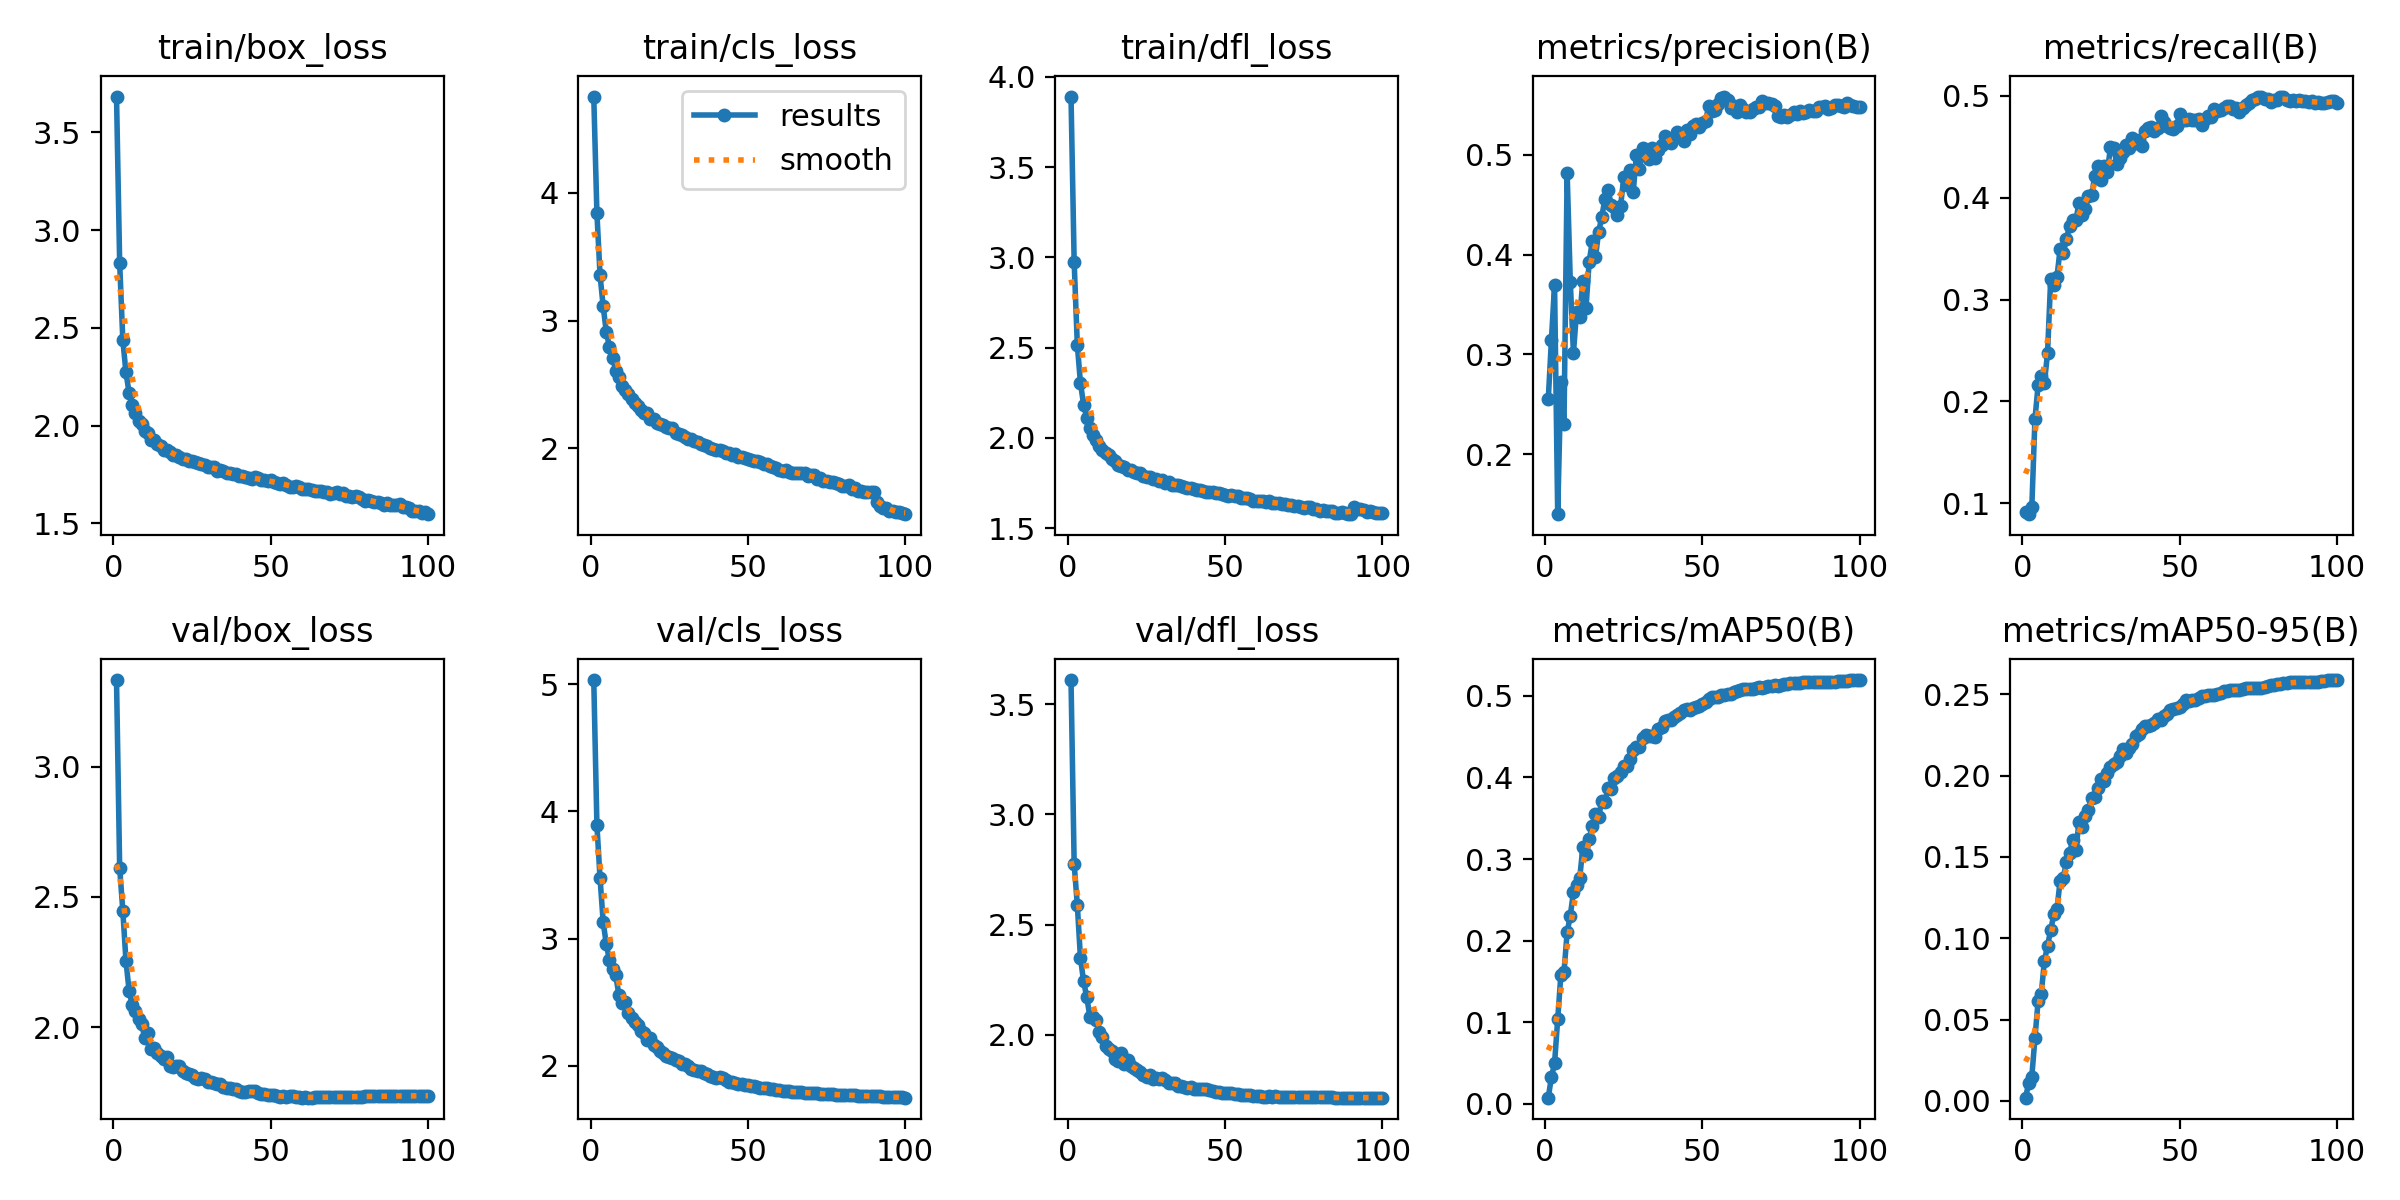

The file beside this chart, header and first rows:
epoch, train/box_loss, train/cls_loss, train/dfl_loss, metrics/precision(B), metrics/recall(B), metrics/mAP50(B), metrics/mAP50-95(B), val/box_loss, val/cls_loss, val/dfl_loss, lr/pg0, lr/pg1, lr/pg2
1, 3.683, 4.754, 3.89, 0.2548, 0.09141, 0.00745, 0.00203, 3.333, 5.032, 3.61, 0.00333, 0.00333, 0.00333
2, 2.832, 3.84, 2.974, 0.3144, 0.08942, 0.03258, 0.01085, 2.612, 3.892, 2.775, 0.006597, 0.006597, 0.006597
3, 2.438, 3.354, 2.516, 0.3696, 0.09607, 0.04953, 0.01496, 2.448, 3.473, 2.59, 0.009798, 0.009798, 0.009798
4, 2.272, 3.11, 2.304, 0.1399, 0.1827, 0.1035, 0.0386, 2.255, 3.128, 2.349, 0.009703, 0.009703, 0.009703
5, 2.167, 2.906, 2.184, 0.2726, 0.2159, 0.1576, 0.06144, 2.139, 2.953, 2.241, 0.009703, 0.009703, 0.009703
6, 2.105, 2.794, 2.111, 0.2307, 0.2248, 0.1617, 0.06577, 2.085, 2.829, 2.171, 0.009604, 0.009604, 0.009604
7, 2.064, 2.708, 2.057, 0.482, 0.2179, 0.21, 0.08599, 2.063, 2.76, 2.081, 0.009505, 0.009505, 0.009505
8, 2.021, 2.608, 2.015, 0.3728, 0.2476, 0.2307, 0.09538, 2.031, 2.71, 2.079, 0.009406, 0.009406, 0.009406
9, 2.006, 2.557, 1.99, 0.3015, 0.3198, 0.2593, 0.1051, 2.01, 2.554, 2.067, 0.009307, 0.009307, 0.009307
10, 1.97, 2.49, 1.954, 0.3429, 0.3142, 0.268, 0.1146, 1.958, 2.495, 2.014, 0.009208, 0.009208, 0.009208
11, 1.96, 2.455, 1.934, 0.3377, 0.3222, 0.2769, 0.1179, 1.976, 2.498, 1.991, 0.009109, 0.009109, 0.009109
12, 1.928, 2.424, 1.916, 0.3734, 0.3497, 0.3142, 0.1354, 1.917, 2.415, 1.95, 0.00901, 0.00901, 0.00901
13, 1.924, 2.386, 1.904, 0.3466, 0.346, 0.3063, 0.1371, 1.921, 2.372, 1.937, 0.008911, 0.008911, 0.008911
14, 1.908, 2.357, 1.884, 0.3929, 0.3592, 0.3245, 0.1469, 1.902, 2.343, 1.924, 0.008812, 0.008812, 0.008812
15, 1.893, 2.328, 1.871, 0.4132, 0.3723, 0.3399, 0.1525, 1.889, 2.32, 1.891, 0.008713, 0.008713, 0.008713
16, 1.874, 2.303, 1.851, 0.3973, 0.3777, 0.3547, 0.1603, 1.876, 2.273, 1.883, 0.008614, 0.008614, 0.008614
17, 1.875, 2.28, 1.845, 0.4224, 0.3778, 0.3509, 0.1541, 1.887, 2.254, 1.915, 0.008515, 0.008515, 0.008515
18, 1.863, 2.28, 1.839, 0.4378, 0.3948, 0.3715, 0.1713, 1.85, 2.201, 1.865, 0.008416, 0.008416, 0.008416
19, 1.848, 2.23, 1.823, 0.4553, 0.3829, 0.3694, 0.1683, 1.848, 2.217, 1.883, 0.008317, 0.008317, 0.008317
20, 1.85, 2.229, 1.82, 0.4646, 0.3886, 0.387, 0.175, 1.849, 2.163, 1.857, 0.008218, 0.008218, 0.008218
21, 1.837, 2.194, 1.811, 0.4498, 0.402, 0.3859, 0.1789, 1.849, 2.145, 1.847, 0.008119, 0.008119, 0.008119
22, 1.83, 2.192, 1.807, 0.4478, 0.4022, 0.3988, 0.1862, 1.833, 2.116, 1.837, 0.00802, 0.00802, 0.00802
23, 1.826, 2.18, 1.802, 0.4395, 0.4212, 0.4022, 0.187, 1.825, 2.101, 1.831, 0.007921, 0.007921, 0.007921
24, 1.818, 2.168, 1.79, 0.4488, 0.4308, 0.4072, 0.1924, 1.82, 2.077, 1.819, 0.007822, 0.007822, 0.007822
25, 1.817, 2.158, 1.784, 0.4773, 0.4177, 0.4139, 0.1976, 1.817, 2.072, 1.808, 0.007723, 0.007723, 0.007723
26, 1.814, 2.155, 1.781, 0.4697, 0.4314, 0.4145, 0.1963, 1.805, 2.061, 1.817, 0.007624, 0.007624, 0.007624
27, 1.808, 2.123, 1.774, 0.485, 0.4248, 0.4227, 0.2013, 1.802, 2.047, 1.798, 0.007525, 0.007525, 0.007525
28, 1.802, 2.112, 1.77, 0.4624, 0.4496, 0.4341, 0.2051, 1.806, 2.036, 1.802, 0.007426, 0.007426, 0.007426
29, 1.8, 2.107, 1.763, 0.4994, 0.4488, 0.4375, 0.2073, 1.799, 2.01, 1.798, 0.007327, 0.007327, 0.007327
30, 1.786, 2.087, 1.766, 0.4858, 0.4335, 0.437, 0.2085, 1.79, 2.011, 1.804, 0.007228, 0.007228, 0.007228
31, 1.786, 2.076, 1.751, 0.5073, 0.4394, 0.4477, 0.2118, 1.788, 1.998, 1.795, 0.007129, 0.007129, 0.007129
32, 1.789, 2.076, 1.757, 0.5037, 0.4444, 0.4526, 0.216, 1.785, 1.975, 1.782, 0.00703, 0.00703, 0.00703
33, 1.767, 2.057, 1.738, 0.4954, 0.4518, 0.4506, 0.2138, 1.782, 1.967, 1.778, 0.006931, 0.006931, 0.006931
34, 1.772, 2.048, 1.741, 0.5068, 0.4489, 0.4514, 0.2172, 1.783, 1.959, 1.779, 0.006832, 0.006832, 0.006832
35, 1.766, 2.034, 1.737, 0.4971, 0.4582, 0.4495, 0.2192, 1.771, 1.955, 1.768, 0.006733, 0.006733, 0.006733
36, 1.758, 2.023, 1.733, 0.5049, 0.4538, 0.4595, 0.2241, 1.764, 1.942, 1.766, 0.006634, 0.006634, 0.006634
37, 1.759, 2.015, 1.727, 0.5103, 0.4567, 0.4622, 0.2253, 1.766, 1.938, 1.764, 0.006535, 0.006535, 0.006535
38, 1.752, 1.998, 1.722, 0.519, 0.4507, 0.469, 0.2288, 1.762, 1.921, 1.758, 0.006436, 0.006436, 0.006436
39, 1.751, 1.995, 1.722, 0.5152, 0.4656, 0.4706, 0.2304, 1.762, 1.912, 1.761, 0.006337, 0.006337, 0.006337
40, 1.74, 1.99, 1.718, 0.5119, 0.4679, 0.4709, 0.2303, 1.753, 1.904, 1.751, 0.006238, 0.006238, 0.006238
41, 1.741, 1.989, 1.712, 0.5167, 0.469, 0.4745, 0.2312, 1.751, 1.908, 1.755, 0.006139, 0.006139, 0.006139
42, 1.736, 1.982, 1.709, 0.5233, 0.4653, 0.4768, 0.2324, 1.752, 1.903, 1.752, 0.00604, 0.00604, 0.00604
43, 1.73, 1.966, 1.708, 0.5204, 0.4687, 0.4787, 0.2349, 1.753, 1.887, 1.753, 0.005941, 0.005941, 0.005941
44, 1.729, 1.962, 1.702, 0.5139, 0.4797, 0.4823, 0.2341, 1.754, 1.875, 1.752, 0.005842, 0.005842, 0.005842
45, 1.736, 1.943, 1.698, 0.5246, 0.4746, 0.4842, 0.2364, 1.754, 1.874, 1.75, 0.005743, 0.005743, 0.005743
46, 1.73, 1.958, 1.702, 0.5207, 0.4701, 0.4831, 0.2377, 1.746, 1.867, 1.743, 0.005644, 0.005644, 0.005644
47, 1.722, 1.932, 1.694, 0.5288, 0.4683, 0.4849, 0.24, 1.744, 1.86, 1.74, 0.005545, 0.005545, 0.005545
48, 1.724, 1.931, 1.697, 0.5311, 0.4676, 0.4862, 0.2407, 1.743, 1.858, 1.739, 0.005446, 0.005446, 0.005446
49, 1.715, 1.922, 1.686, 0.5283, 0.4707, 0.4871, 0.2417, 1.739, 1.851, 1.735, 0.005347, 0.005347, 0.005347
50, 1.722, 1.917, 1.685, 0.5319, 0.4818, 0.4899, 0.2424, 1.74, 1.846, 1.737, 0.005248, 0.005248, 0.005248
51, 1.711, 1.91, 1.681, 0.534, 0.4765, 0.4926, 0.2439, 1.737, 1.843, 1.736, 0.005149, 0.005149, 0.005149
52, 1.706, 1.9, 1.683, 0.5486, 0.4759, 0.4966, 0.2462, 1.734, 1.838, 1.734, 0.00505, 0.00505, 0.00505
53, 1.7, 1.902, 1.677, 0.544, 0.4773, 0.4981, 0.246, 1.734, 1.832, 1.731, 0.004951, 0.004951, 0.004951
54, 1.708, 1.89, 1.68, 0.5444, 0.4758, 0.4992, 0.2464, 1.734, 1.827, 1.73, 0.004852, 0.004852, 0.004852
55, 1.695, 1.876, 1.667, 0.5509, 0.4758, 0.499, 0.2466, 1.733, 1.827, 1.728, 0.004753, 0.004753, 0.004753
56, 1.686, 1.874, 1.667, 0.5566, 0.4776, 0.5014, 0.2476, 1.736, 1.822, 1.728, 0.004654, 0.004654, 0.004654
57, 1.686, 1.86, 1.664, 0.5584, 0.4715, 0.5009, 0.2487, 1.734, 1.817, 1.727, 0.004555, 0.004555, 0.004555
58, 1.69, 1.853, 1.661, 0.5547, 0.4773, 0.5021, 0.2491, 1.733, 1.814, 1.725, 0.004456, 0.004456, 0.004456
59, 1.685, 1.846, 1.652, 0.5469, 0.4802, 0.5028, 0.2495, 1.731, 1.808, 1.722, 0.004357, 0.004357, 0.004357
60, 1.676, 1.833, 1.649, 0.5489, 0.4794, 0.5048, 0.2497, 1.729, 1.808, 1.72, 0.004258, 0.004258, 0.004258
... 40 more rows
